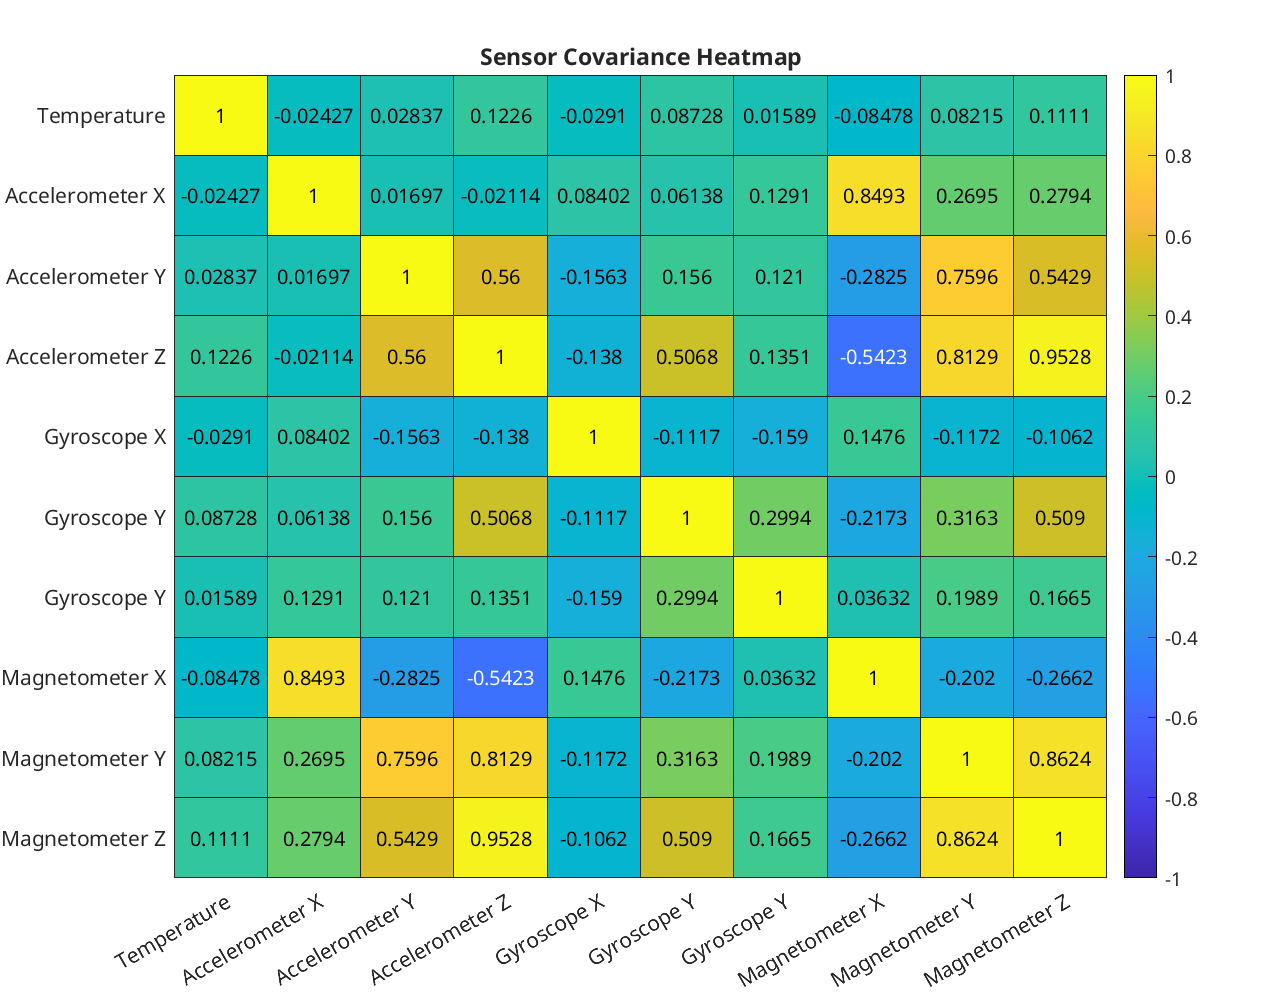

The table this chart was drawn from, first rows:
pair, temperature, accel_x, accel_y, accel_z, gyro_x, gyro_y, gyro_z, magnetometer_x, magnetometer_y, magnetometer_z
temperature, 1, -0.02427, 0.02837, 0.1226, -0.0291, 0.08728, 0.01589, -0.08478, 0.08215, 0.1111
accel_x, -0.02427, 1, 0.01697, -0.02114, 0.08402, 0.06138, 0.1291, 0.8493, 0.2695, 0.2794
accel_y, 0.02837, 0.01697, 1, 0.56, -0.1563, 0.156, 0.121, -0.2824, 0.7596, 0.5429
accel_z, 0.1226, -0.02114, 0.56, 1, -0.138, 0.5068, 0.1351, -0.5423, 0.8129, 0.9528
gyro_x, -0.0291, 0.08402, -0.1563, -0.138, 1, -0.1117, -0.159, 0.1476, -0.1172, -0.1062
gyro_y, 0.08728, 0.06138, 0.156, 0.5068, -0.1117, 1, 0.2994, -0.2173, 0.3163, 0.509
gyro_z, 0.01589, 0.1291, 0.121, 0.1351, -0.159, 0.2994, 1, 0.03632, 0.1989, 0.1665
magnetometer_x, -0.08478, 0.8493, -0.2824, -0.5423, 0.1476, -0.2173, 0.03632, 1, -0.202, -0.2662
magnetometer_y, 0.08215, 0.2695, 0.7596, 0.8129, -0.1172, 0.3163, 0.1989, -0.202, 1, 0.8624
magnetometer_z, 0.1111, 0.2794, 0.5429, 0.9528, -0.1062, 0.509, 0.1665, -0.2662, 0.8624, 1
